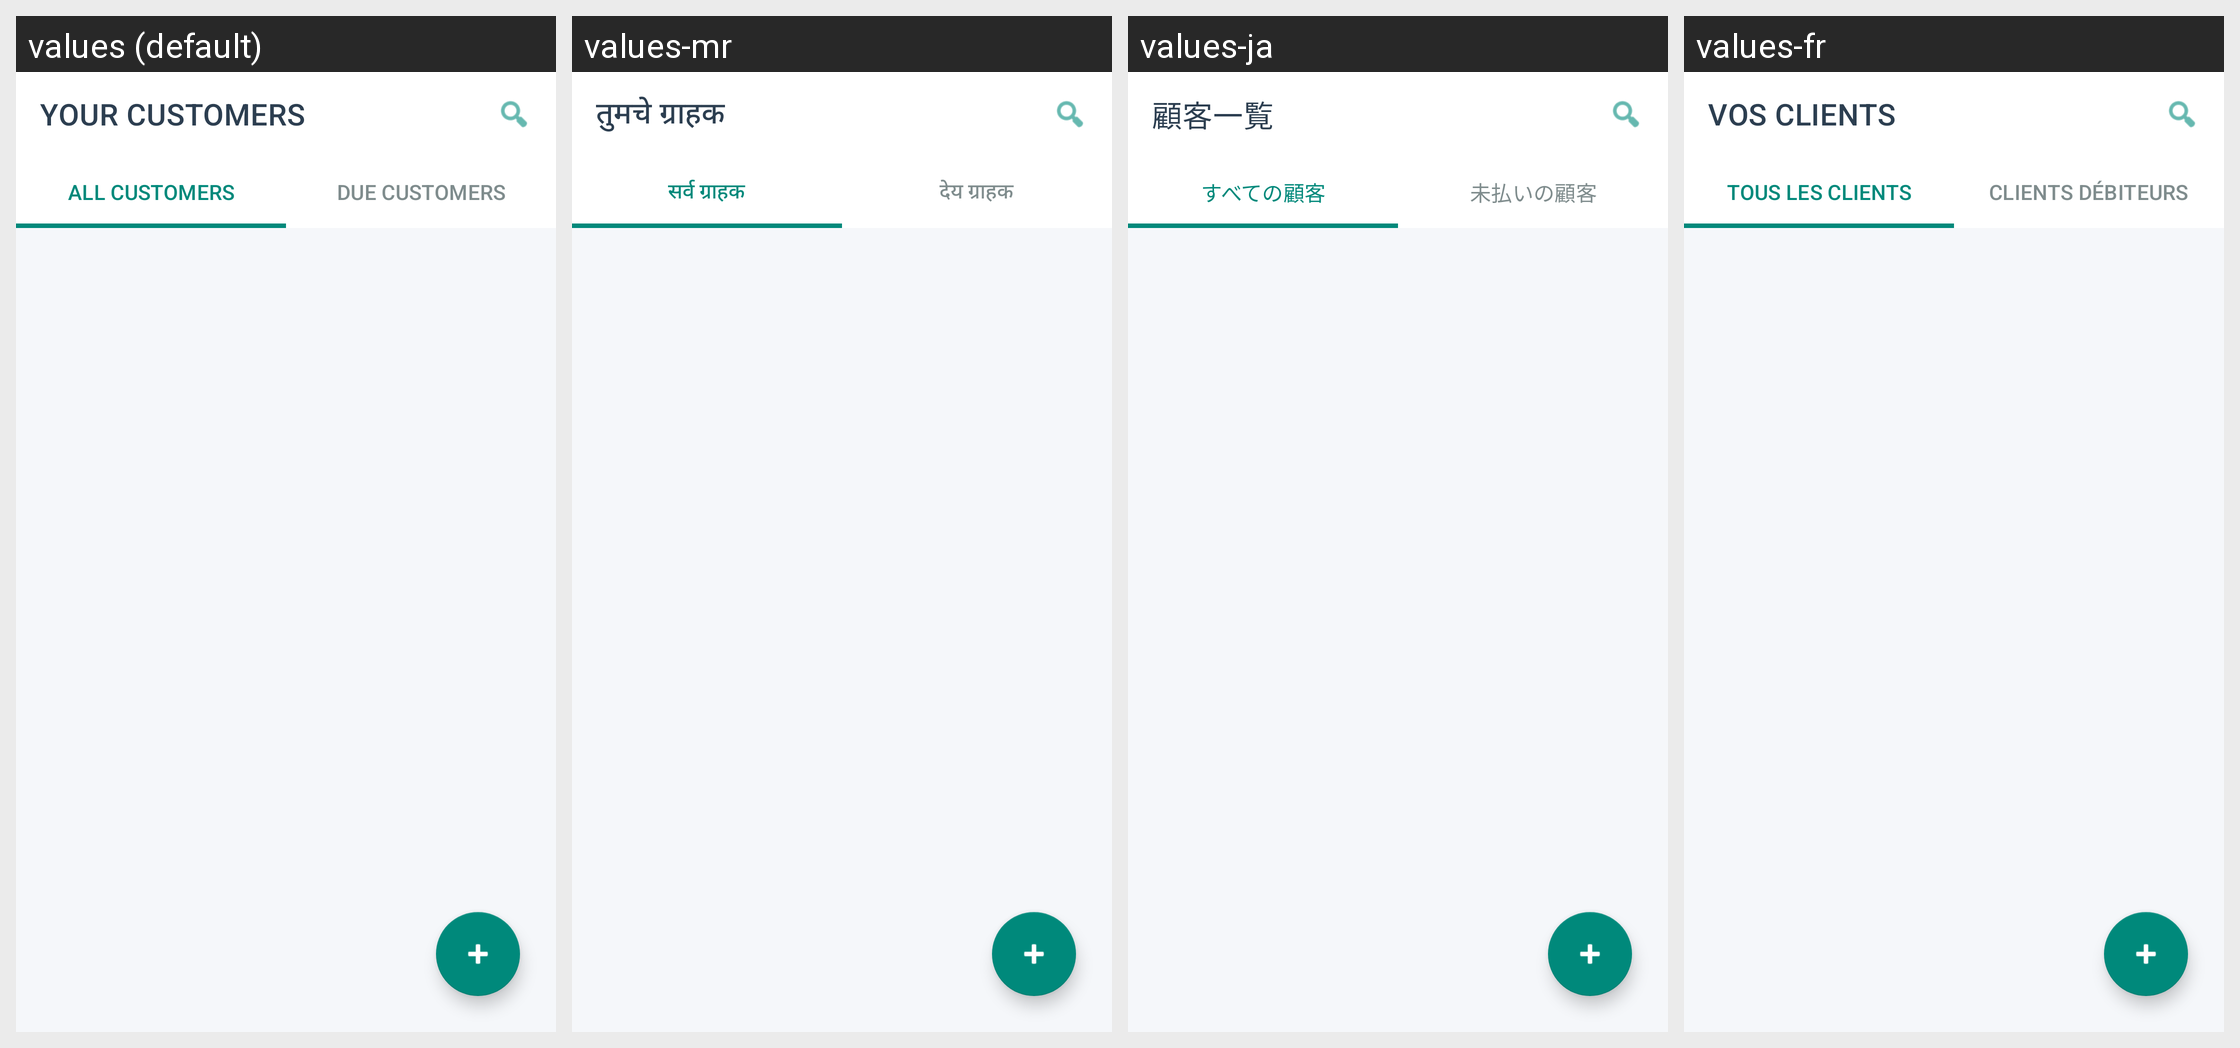

For this localized Android screen grid, give each drawn string resource with its value in every locale shown.
Android screen res/layout/activity_customer_management.xml rendered under 4 locales, left to right: values (default), values-mr, values-ja, values-fr. Device: Nexus 5 (rendered at 1080×1920; each locale shown at half size, 540×960, under a caption strip naming it); theme Theme.Billz.
Other locales in the repository, not shown: values-ar, values-bn, values-de, values-es, values-fil, values-hi, values-in, values-kn, values-ms, values-pt, values-ru, values-sw, values-ta, values-te, values-tr, values-zh.
Strings drawn on this screen, with the default value and each locale's value (text and hints the layout hard-codes, and strings that could not be matched under every locale, appear in the picture but are not listed):

customers_title
  values: YOUR CUSTOMERS
  values-mr: तुमचे ग्राहक
  values-ja: 顧客一覧
  values-fr: VOS CLIENTS

tab_all_customers
  values: ALL CUSTOMERS
  values-mr: सर्व ग्राहक
  values-ja: すべての顧客
  values-fr: TOUS LES CLIENTS

tab_due_customers
  values: DUE CUSTOMERS
  values-mr: देय ग्राहक
  values-ja: 未払いの顧客
  values-fr: CLIENTS DÉBITEURS
